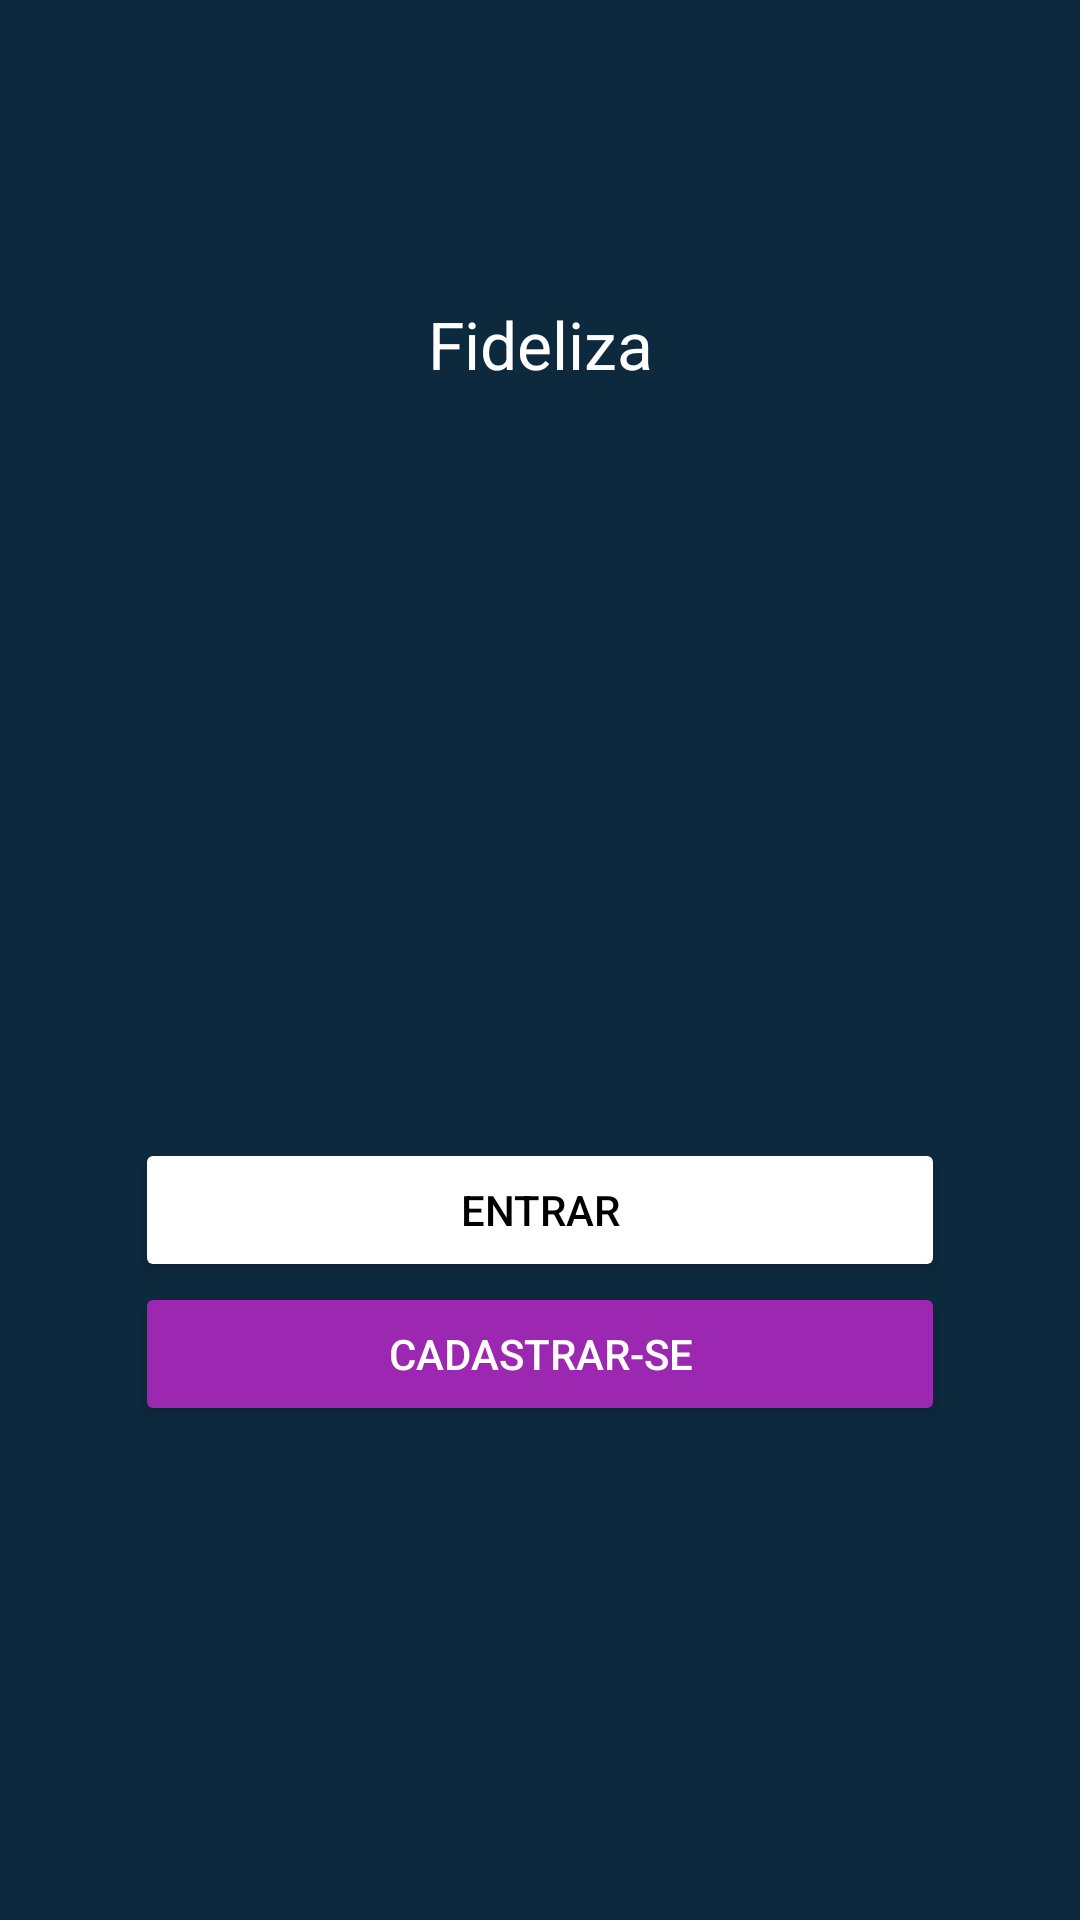

This screen was rendered from an Android layout file. Write that file and the resources it references.
<!-- AndroidManifest.xml: application theme Theme.Fideliza -->
<!-- res/layout/fragment_home.xml -->
<?xml version="1.0" encoding="utf-8"?>
<FrameLayout xmlns:android="http://schemas.android.com/apk/res/android"
    xmlns:tools="http://schemas.android.com/tools"
    android:layout_width="match_parent"
    android:layout_height="match_parent"
    xmlns:app="http://schemas.android.com/apk/res-auto"
    tools:context=".ui.common.HomeFragment"
    android:background="#0D293E">

    <androidx.constraintlayout.widget.ConstraintLayout
        android:layout_width="match_parent"
        android:layout_height="match_parent">

        <TextView
            android:id="@+id/txtFideliza"
            android:layout_width="wrap_content"
            android:layout_height="wrap_content"
            android:layout_marginTop="100dp"
            android:text="Fideliza"
            android:textColor="@color/white"
            android:textSize="22sp"
            app:layout_constraintEnd_toEndOf="parent"
            app:layout_constraintStart_toStartOf="parent"
            app:layout_constraintTop_toTopOf="parent" />

        <androidx.appcompat.widget.AppCompatButton
            android:id="@+id/btnEntrar"
            android:text="Entrar"
            android:layout_marginTop="250dp"
            app:layout_constraintEnd_toEndOf="parent"
            app:layout_constraintStart_toStartOf="parent"
            app:layout_constraintTop_toBottomOf="@id/txtFideliza"
            style="@style/containedButtonWhite"/>

        <androidx.appcompat.widget.AppCompatButton
            android:id="@+id/btnCadastrarSe"
            android:text="Cadastrar-se"
            app:layout_constraintEnd_toEndOf="parent"
            app:layout_constraintStart_toStartOf="parent"
            app:layout_constraintTop_toBottomOf="@id/btnEntrar"
            style="@style/containedButtonPurple"/>
    </androidx.constraintlayout.widget.ConstraintLayout>

</FrameLayout>
<!-- resources referenced by this layout -->
<resources>
  <color name="white">#FFFFFF</color>
  <style name="containedButtonPurple">
          <item name="android:layout_width">match_parent</item>
          <item name="android:layout_height">wrap_content</item>
          <item name="android:textColor">@color/white</item>
          <item name="android:backgroundTint">@color/purple_primary</item>
          <item name="android:layout_marginLeft">45dp</item>
          <item name="android:layout_marginRight">45dp</item>
      </style>
  <style name="containedButtonWhite">
          <item name="android:layout_width">match_parent</item>
          <item name="android:layout_height">wrap_content</item>
          <item name="android:textColor">@color/black</item>
          <item name="android:backgroundTint">@color/white</item>
          <item name="android:layout_marginLeft">45dp</item>
          <item name="android:layout_marginRight">45dp</item>
      </style>
  <style name="Theme.Fideliza" parent="Base.Theme.Fideliza" />
  <color name="purple_primary">#9C27B0</color>
  <color name="black">#000000</color>
  <style name="Base.Theme.Fideliza" parent="Theme.Material3.DayNight.NoActionBar">
          
          
      </style>
</resources>
